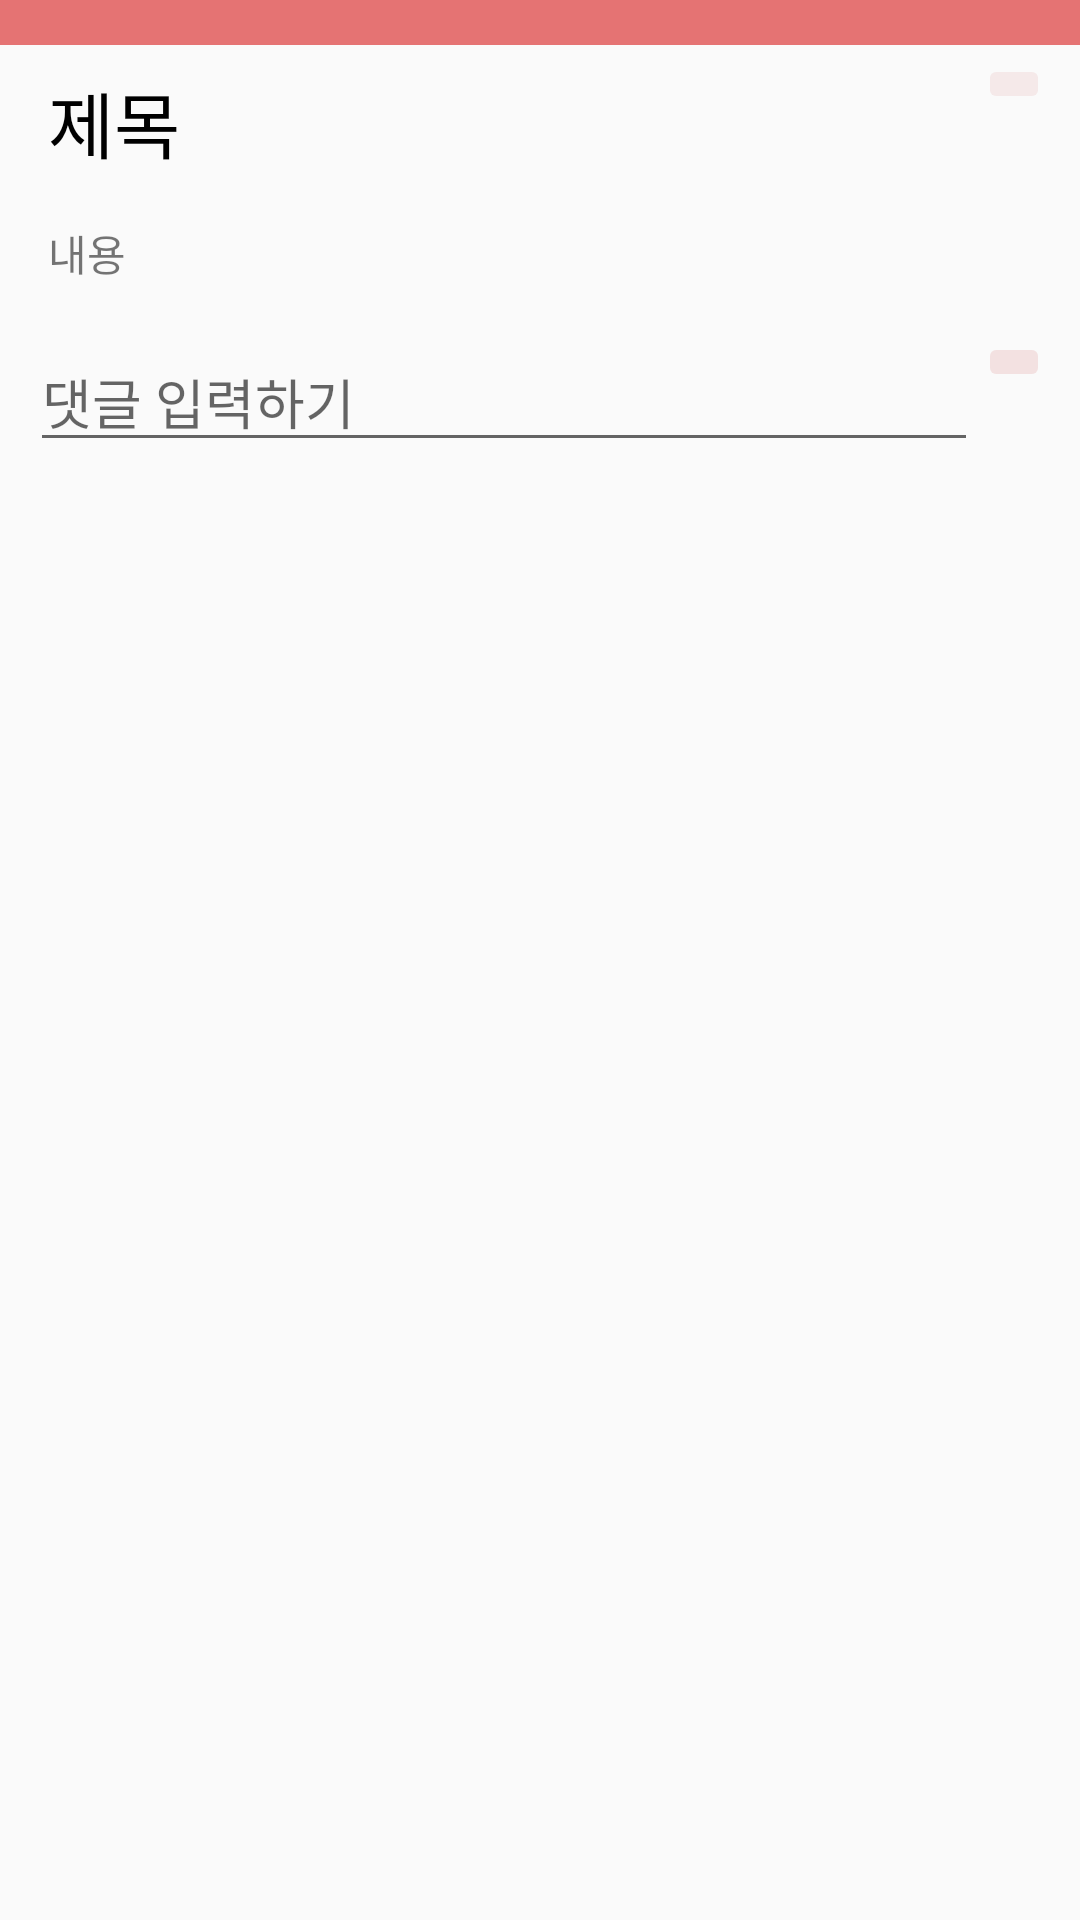

The Android layout XML behind this screen, and the referenced resources:
<!-- AndroidManifest.xml: application theme Theme.AppCompat.Light.NoActionBar -->
<!-- res/layout/activity_detail.xml -->
<?xml version="1.0" encoding="utf-8"?>
<androidx.constraintlayout.widget.ConstraintLayout xmlns:android="http://schemas.android.com/apk/res/android"
    xmlns:app="http://schemas.android.com/apk/res-auto"
    xmlns:tools="http://schemas.android.com/tools"
    android:layout_width="match_parent"
    android:layout_height="match_parent">

    <androidx.constraintlayout.widget.ConstraintLayout
        android:id="@+id/constraintLayout"
        android:layout_width="match_parent"
        android:layout_height="wrap_content"
        app:layout_constraintTop_toTopOf="parent">

        <TextView
            android:id="@+id/textView3"
            android:layout_width="match_parent"
            android:layout_height="15dp"
            android:background="#E57373"
            app:layout_constraintStart_toStartOf="parent"
            app:layout_constraintTop_toTopOf="parent" />

        <TextView
            android:id="@+id/tv_title_detail"
            android:layout_width="wrap_content"
            android:layout_height="wrap_content"
            android:layout_marginStart="16dp"
            android:layout_marginTop="8dp"
            android:text="제목"
            android:textColor="#000000"
            android:textSize="24sp"
            app:layout_constraintStart_toStartOf="parent"
            app:layout_constraintTop_toBottomOf="@+id/textView3" />

        <TextView
            android:id="@+id/tv_content_detail"
            android:layout_width="wrap_content"
            android:layout_height="wrap_content"
            android:layout_marginTop="16dp"
            android:layout_marginBottom="16dp"
            android:text="내용"
            app:layout_constraintBottom_toBottomOf="parent"
            app:layout_constraintStart_toStartOf="@+id/tv_title_detail"
            app:layout_constraintTop_toBottomOf="@+id/tv_title_detail" />

        <ImageButton
            android:id="@+id/imageButton"
            android:layout_width="wrap_content"
            android:layout_height="wrap_content"
            android:layout_marginTop="18dp"
            android:layout_marginEnd="10dp"
            android:backgroundTint="#79EFD6D6"
            app:layout_constraintEnd_toEndOf="parent"
            app:layout_constraintTop_toTopOf="parent"
            app:srcCompat="@drawable/ic_baseline_sentiment_satisfied_alt_24" />
    </androidx.constraintlayout.widget.ConstraintLayout>

    <androidx.constraintlayout.widget.ConstraintLayout
        android:id="@+id/constraintLayout2"
        android:layout_width="match_parent"
        android:layout_height="0dp"
        app:layout_constraintTop_toBottomOf="@+id/constraintLayout">

        <EditText
            android:id="@+id/et_comment"
            android:layout_width="0dp"
            android:layout_height="wrap_content"
            android:layout_marginStart="10dp"
            android:ems="10"
            android:hint="댓글 입력하기"
            android:inputType="textPersonName"
            app:layout_constraintEnd_toStartOf="@+id/btn_send"
            app:layout_constraintStart_toStartOf="parent" />

        <ImageButton
            android:id="@+id/btn_send"
            android:layout_width="wrap_content"
            android:layout_height="wrap_content"
            android:layout_marginEnd="10dp"
            android:backgroundTint="#DAF3DEDE"
            app:layout_constraintEnd_toEndOf="parent"
            app:srcCompat="@drawable/ic_baseline_send_24"
            tools:layout_editor_absoluteY="2dp" />

    </androidx.constraintlayout.widget.ConstraintLayout>

    <androidx.recyclerview.widget.RecyclerView
        android:id="@+id/rv_comment"
        android:layout_width="match_parent"
        android:layout_height="0dp"
        app:layoutManager="androidx.recyclerview.widget.LinearLayoutManager"
        app:layout_constraintBottom_toBottomOf="parent"
        app:layout_constraintTop_toBottomOf="@+id/constraintLayout2"
        tools:listitem="@layout/comment_list"/>

</androidx.constraintlayout.widget.ConstraintLayout>
<!-- res/layout/comment_list.xml (included above) -->
<?xml version="1.0" encoding="utf-8"?>
<androidx.constraintlayout.widget.ConstraintLayout xmlns:android="http://schemas.android.com/apk/res/android"
    xmlns:app="http://schemas.android.com/apk/res-auto"
    xmlns:tools="http://schemas.android.com/tools"
    android:layout_width="match_parent"
    android:layout_height="wrap_content">

    <TextView
        android:id="@+id/tv_comment"
        android:layout_width="0dp"
        android:layout_height="wrap_content"
        android:layout_marginStart="24dp"
        android:layout_marginTop="16dp"
        android:layout_marginEnd="8dp"
        android:layout_marginBottom="16dp"
        android:background="#F8DCDC"
        android:text="댓글 내용"
        android:textColor="#000000"
        android:textSize="20sp"
        app:layout_constraintBottom_toBottomOf="parent"
        app:layout_constraintEnd_toStartOf="@+id/btn_delete_detail"
        app:layout_constraintStart_toStartOf="parent"
        app:layout_constraintTop_toTopOf="parent" />

    <ImageButton
        android:id="@+id/btn_delete_detail"
        android:layout_width="wrap_content"
        android:layout_height="wrap_content"
        android:layout_marginTop="8dp"
        android:layout_marginEnd="8dp"
        app:layout_constraintEnd_toEndOf="parent"
        app:layout_constraintTop_toTopOf="parent"
        app:srcCompat="@drawable/ic_baseline_delete_forever_24" />

</androidx.constraintlayout.widget.ConstraintLayout>
<!-- resources referenced by this layout -->
<resources>

</resources>
